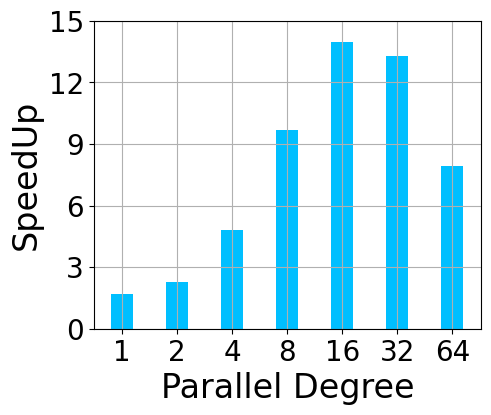

Write Python code to recreate this figure.
import matplotlib
import matplotlib.pyplot as plt
import numpy as np
from matplotlib import rc
from matplotlib.ticker import FuncFormatter

rc('mathtext', default='regular')
from matplotlib.pyplot import MultipleLocator

plt.rcParams['font.family'] = ['Times New Roman']
plt.rcParams['axes.unicode_minus'] = False

pD = [1, 2, 4, 8, 16, 32, 64]
pHEM5_avxOR_HEM5 = [1.677, 2.289, 4.832, 9.698, 13.974, 13.278, 7.937]

x = np.arange(7)
width = 0.4
lsize = 24
tickSize = 20

plt.figure(figsize=(5, 4))
# plt.tight_layout()

# plt.bar(x - width, Rein, width, color='r',
# label=Name[0])  # r"$HEM0PS\_20S_e$" 'limegreen'
plt.bar(x, pHEM5_avxOR_HEM5, width,
        color='#00BFFF')  # label=Name[1] r"$BIOP3PD\_10S_e$"
# plt.bar(x + width, HEM5, width, color='DEEPPINK',
#         label=Name[6])  # limegreen brown DEEPPINK r"$HEM5DD\_10S_e$"

plt.tick_params(labelsize=tickSize)
# plt.tick_params(direction='out', labelsize=24, length=5.5, width=1)
plt.xlabel('Parallel Degree', fontsize=lsize)
plt.ylabel('SpeedUp', fontsize=lsize)

plt.xticks(x, labels=["1", "2", "4", "8", "16", "32", "64"])
# plt.legend(fontsize=11, loc=(0.3 / 10, 2.98 / 4), ncol=1)
plt.grid()
# plt.title(r"Exp2: Marking Time when $\frac{S_e}{d}=q=0.5$",fontsize=18)
plt.yticks([0, 3, 6, 9, 12, 15])

fig = plt.gcf()
plt.show()
fig.savefig('./exp18_pHEMDD_avxOR.pdf', format='pdf', bbox_inches='tight')
